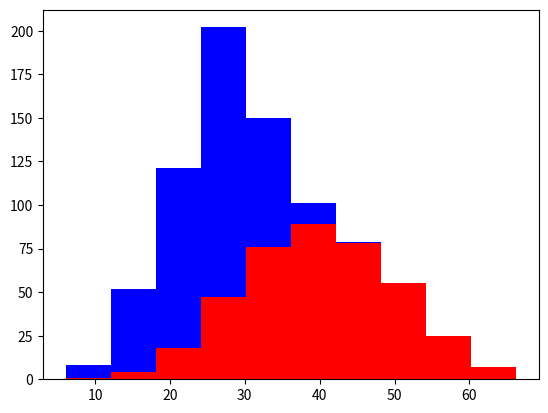

Generate this figure with matplotlib:
# [redacted]
import matplotlib.pyplot as plt
import numpy as np
#定義400個樣本
gold, chihh = 400, 400 
#平均身高假設為40釐米加上一個隨機數，金毛隨機幅度稍微大些，吉娃娃小些

gold_height = 40 + 10 * np.random.randn(gold)
chihh_height = 25 + 6 * np.random.randn(gold)
#柱狀圖視覺化顯示這些高度資料，紅色金毛高度個數，藍色代表吉娃娃
plt.hist([gold_height, chihh_height], stacked=True, color=['r', 'b'])
plt.show()

# 同样还是这张图片, 如果我想让机器学习预测从 A 走到 B 的时间, 如果我有两种输入特征信息可以选, 
# 一种是 A, B的经纬度, 另一种是 AB间的距离. 虽然这些信息都属于地理位置的信息, 不过让计算机计算经纬度可能会比计算距离麻烦很多. 
# 所以我们在挑选特征信息的时候也要加上这一条, 避免复杂的信息. 
# 因为在特征与结果之间的关系越简单, 机器学习就能越快的学到东西.

# 所以, 在选择特征的时候,我们得要时刻回想起这三点. 
# 避免无意义的信息, 
# 避免重复性的信息, 
# 避免复杂的信息. 
# 这就是我们这次机器学习简介中所聊到的如何区分好用的特征. 